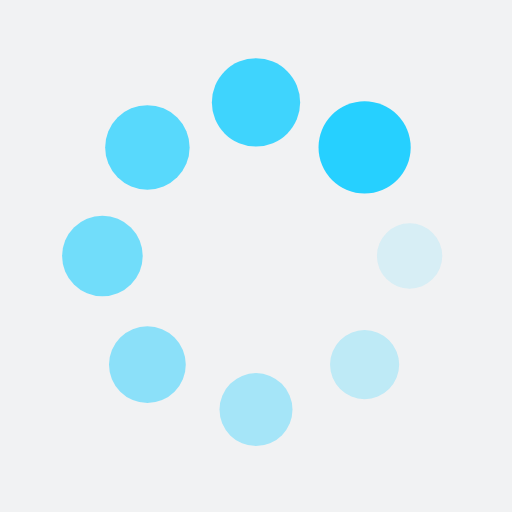
t = 0.00 s
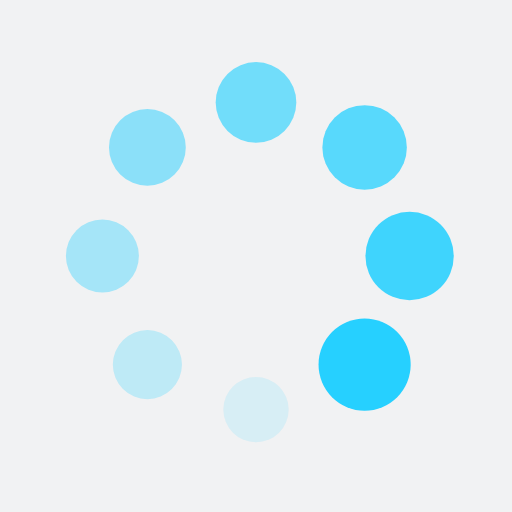
t = 0.25 s
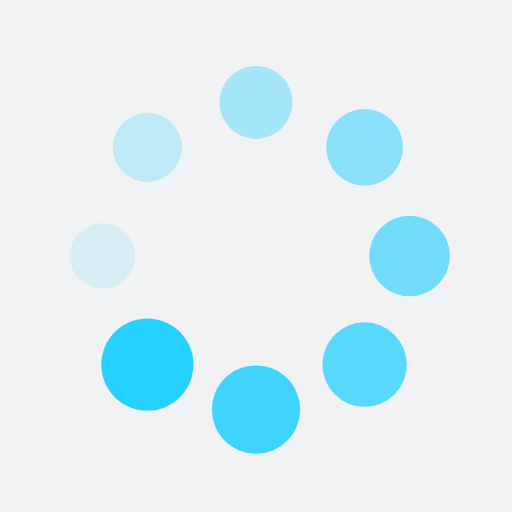
t = 0.50 s
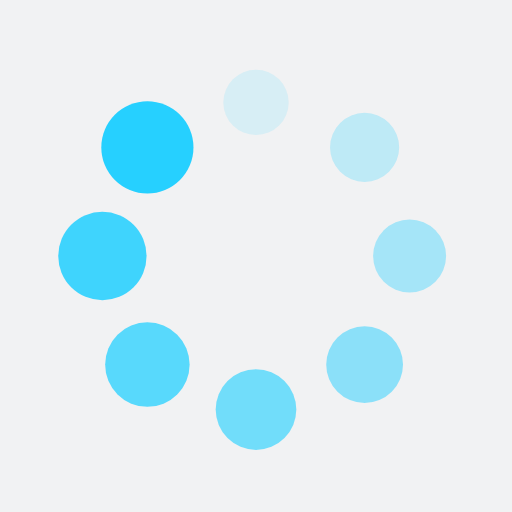
t = 0.75 s

The animated SVG that drew these frames (rendered in a browser with its animation timeline set to each time). Animation: 16 SMIL elements (animate=8,animateTransform=8); one cycle of 1.00 s, repeats indefinitely.

<?xml version="1.0" encoding="utf-8"?>
<svg xmlns="http://www.w3.org/2000/svg" xmlns:xlink="http://www.w3.org/1999/xlink" style="margin: auto; background: rgb(241, 242, 243); display: block; shape-rendering: auto;" width="200px" height="200px" viewBox="0 0 100 100" preserveAspectRatio="xMidYMid">
<g transform="translate(80,50)">
<g transform="rotate(0)">
<circle cx="0" cy="0" r="6" fill="#26d0ff" fill-opacity="1">
  <animateTransform attributeName="transform" type="scale" begin="-0.875s" values="1.5 1.5;1 1" keyTimes="0;1" dur="1s" repeatCount="indefinite"></animateTransform>
  <animate attributeName="fill-opacity" keyTimes="0;1" dur="1s" repeatCount="indefinite" values="1;0" begin="-0.875s"></animate>
</circle>
</g>
</g><g transform="translate(71.21320343559643,71.21320343559643)">
<g transform="rotate(45)">
<circle cx="0" cy="0" r="6" fill="#26d0ff" fill-opacity="0.875">
  <animateTransform attributeName="transform" type="scale" begin="-0.75s" values="1.5 1.5;1 1" keyTimes="0;1" dur="1s" repeatCount="indefinite"></animateTransform>
  <animate attributeName="fill-opacity" keyTimes="0;1" dur="1s" repeatCount="indefinite" values="1;0" begin="-0.75s"></animate>
</circle>
</g>
</g><g transform="translate(50,80)">
<g transform="rotate(90)">
<circle cx="0" cy="0" r="6" fill="#26d0ff" fill-opacity="0.75">
  <animateTransform attributeName="transform" type="scale" begin="-0.625s" values="1.5 1.5;1 1" keyTimes="0;1" dur="1s" repeatCount="indefinite"></animateTransform>
  <animate attributeName="fill-opacity" keyTimes="0;1" dur="1s" repeatCount="indefinite" values="1;0" begin="-0.625s"></animate>
</circle>
</g>
</g><g transform="translate(28.786796564403577,71.21320343559643)">
<g transform="rotate(135)">
<circle cx="0" cy="0" r="6" fill="#26d0ff" fill-opacity="0.625">
  <animateTransform attributeName="transform" type="scale" begin="-0.5s" values="1.5 1.5;1 1" keyTimes="0;1" dur="1s" repeatCount="indefinite"></animateTransform>
  <animate attributeName="fill-opacity" keyTimes="0;1" dur="1s" repeatCount="indefinite" values="1;0" begin="-0.5s"></animate>
</circle>
</g>
</g><g transform="translate(20,50.00000000000001)">
<g transform="rotate(180)">
<circle cx="0" cy="0" r="6" fill="#26d0ff" fill-opacity="0.5">
  <animateTransform attributeName="transform" type="scale" begin="-0.375s" values="1.5 1.5;1 1" keyTimes="0;1" dur="1s" repeatCount="indefinite"></animateTransform>
  <animate attributeName="fill-opacity" keyTimes="0;1" dur="1s" repeatCount="indefinite" values="1;0" begin="-0.375s"></animate>
</circle>
</g>
</g><g transform="translate(28.78679656440357,28.786796564403577)">
<g transform="rotate(225)">
<circle cx="0" cy="0" r="6" fill="#26d0ff" fill-opacity="0.375">
  <animateTransform attributeName="transform" type="scale" begin="-0.25s" values="1.5 1.5;1 1" keyTimes="0;1" dur="1s" repeatCount="indefinite"></animateTransform>
  <animate attributeName="fill-opacity" keyTimes="0;1" dur="1s" repeatCount="indefinite" values="1;0" begin="-0.25s"></animate>
</circle>
</g>
</g><g transform="translate(49.99999999999999,20)">
<g transform="rotate(270)">
<circle cx="0" cy="0" r="6" fill="#26d0ff" fill-opacity="0.25">
  <animateTransform attributeName="transform" type="scale" begin="-0.125s" values="1.5 1.5;1 1" keyTimes="0;1" dur="1s" repeatCount="indefinite"></animateTransform>
  <animate attributeName="fill-opacity" keyTimes="0;1" dur="1s" repeatCount="indefinite" values="1;0" begin="-0.125s"></animate>
</circle>
</g>
</g><g transform="translate(71.21320343559643,28.78679656440357)">
<g transform="rotate(315)">
<circle cx="0" cy="0" r="6" fill="#26d0ff" fill-opacity="0.125">
  <animateTransform attributeName="transform" type="scale" begin="0s" values="1.5 1.5;1 1" keyTimes="0;1" dur="1s" repeatCount="indefinite"></animateTransform>
  <animate attributeName="fill-opacity" keyTimes="0;1" dur="1s" repeatCount="indefinite" values="1;0" begin="0s"></animate>
</circle>
</g>
</g>
<!-- [ldio] generated by https://loading.io/ --></svg>
